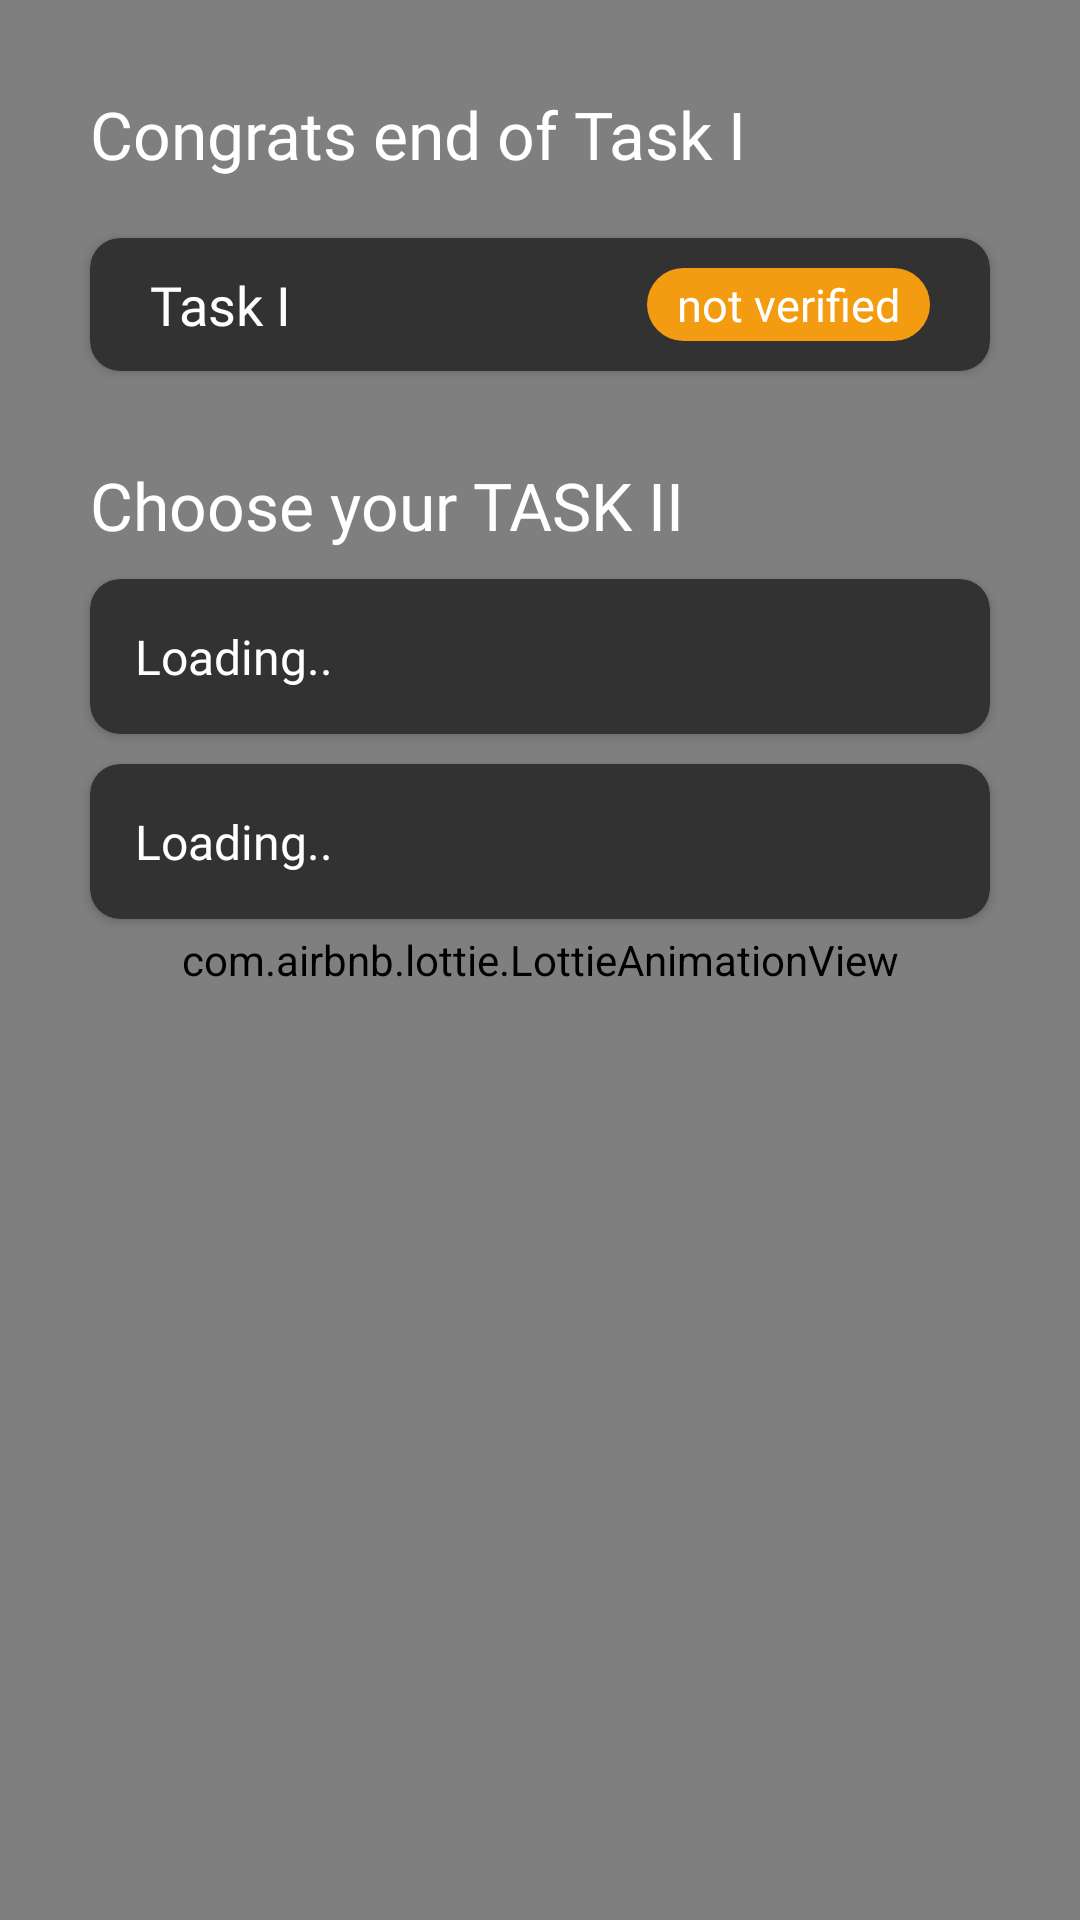

Here is an Android app screen rendered from its layout file. Give the layout XML and the strings, colors and styles it references.
<!-- AndroidManifest.xml: application theme Theme.SourceCatalyst -->
<!-- res/layout/activity_end.xml -->
<?xml version="1.0" encoding="utf-8"?>
<LinearLayout xmlns:android="http://schemas.android.com/apk/res/android"
    xmlns:app="http://schemas.android.com/apk/res-auto"
    xmlns:tools="http://schemas.android.com/tools"
    android:layout_width="match_parent"
    android:background="@color/black"
    android:layout_height="match_parent"
    android:orientation="vertical"
    tools:context=".EndActivity">
    <FrameLayout
        android:layout_width="match_parent"
        android:layout_height="match_parent">
    <com.airbnb.lottie.LottieAnimationView
        android:layout_width="match_parent"
        android:layout_height="match_parent"
        app:lottie_rawRes="@raw/ic_confetti"
        app:lottie_autoPlay="true"/>
    <LinearLayout
        android:layout_width="match_parent"
        android:layout_height="match_parent"
        android:orientation="vertical">
<TextView
    android:layout_width="match_parent"
    android:layout_height="wrap_content"
    android:text="Congrats end of Task I"
    android:textColor="@color/white"
    android:layout_marginTop="30dp"
    android:fontFamily="@font/main"
    android:layout_marginStart="30dp"
    android:textSize="22sp"/>
    <androidx.cardview.widget.CardView
        android:layout_marginTop="20dp"
        app:cardBackgroundColor="#323232"
        app:cardCornerRadius="10dp"
        android:layout_marginStart="30dp"
        android:layout_marginEnd="30dp"
        android:layout_width="match_parent"
        android:layout_height="wrap_content">
        <LinearLayout
            android:padding="10dp"
            android:layout_marginStart="10dp"
            android:layout_marginEnd="10dp"
            android:layout_width="match_parent"
            android:layout_height="wrap_content"
            android:orientation="horizontal">
            <TextView
                android:textColor="@color/white"
                android:layout_width="match_parent"
                android:layout_height="wrap_content"
                android:text="Task I"
                android:textSize="18sp"
                android:layout_weight="1"
                android:fontFamily="@font/main"/>
            <TextView
                android:layout_gravity="center"
                android:textColor="@color/white"
                android:fontFamily="@font/main"
                android:textSize="15sp"
                android:paddingStart="10dp"
                android:paddingEnd="10dp"
                android:paddingTop="2dp"
                android:paddingBottom="2dp"
                android:background="@drawable/btn_bg_round_yellow"
                android:layout_width="wrap_content"
                android:layout_height="wrap_content"
                android:text="not verified"/>
        </LinearLayout>
    </androidx.cardview.widget.CardView>
    <TextView
        android:layout_width="match_parent"
        android:layout_height="wrap_content"
        android:text="Choose your TASK II"
        android:textColor="@color/white"
        android:layout_marginTop="30dp"
        android:fontFamily="@font/main"
        android:layout_marginStart="30dp"
        android:textSize="22sp"/>
    <androidx.cardview.widget.CardView
        android:layout_marginTop="10dp"
        android:layout_width="match_parent"
        android:layout_marginStart="30dp"
        android:layout_marginEnd="30dp"
        app:cardBackgroundColor="#323232"
        app:cardCornerRadius="10dp"
        android:layout_height="wrap_content">
        <ImageView
            android:id="@+id/tv_task1_bg_end"
            android:visibility="invisible"
            android:layout_width="match_parent"
            android:layout_height="match_parent"
            android:src="@drawable/stroke_round"/>
        <TextView
            android:id="@+id/tv_task1_end"
            android:layout_margin="15dp"
            android:layout_width="match_parent"
            android:layout_height="wrap_content"
            android:layout_marginStart="20dp"
            android:textSize="16sp"
            android:fontFamily="@font/main"
            android:textColor="@color/white"
            android:text="Loading.."/>

    </androidx.cardview.widget.CardView>
    <androidx.cardview.widget.CardView
        android:layout_marginTop="10dp"
        android:layout_width="match_parent"
        android:layout_marginStart="30dp"
        android:layout_marginEnd="30dp"
        app:cardBackgroundColor="#323232"
        app:cardCornerRadius="10dp"
        android:layout_height="wrap_content">
        <ImageView
            android:id="@+id/tv_task2_bg_end"
            android:visibility="invisible"
            android:layout_width="match_parent"
            android:layout_height="match_parent"
            android:src="@drawable/stroke_round"/>
        <TextView
            android:id="@+id/tv_task2_end"
            android:layout_margin="15dp"
            android:layout_width="match_parent"
            android:layout_height="wrap_content"
            android:layout_marginStart="20dp"
            android:textSize="16sp"
            android:fontFamily="@font/main"
            android:textColor="@color/white"
            android:text="Loading.."/>

    </androidx.cardview.widget.CardView>
    </LinearLayout>
    </FrameLayout>
</LinearLayout>
<!-- resources referenced by this layout -->
<resources>
  <color name="black">#FF000000</color>
  <color name="white">#FFFFFFFF</color>
  <!-- drawable btn_bg_round_yellow (drawable-v24) -->
  <?xml version="1.0" encoding="utf-8"?>
  <selector xmlns:android="http://schemas.android.com/apk/res/android">
      <item android:state_pressed="false">
          <shape xmlns:android="http://schemas.android.com/apk/res/android"
              android:shape="rectangle">
              <solid android:color="#F39C12" />
              <corners android:bottomRightRadius="30dp"
                  android:bottomLeftRadius="30dp"
                  android:topRightRadius="30dp"
                  android:topLeftRadius="30dp"/>
          </shape>
      </item>
      <item android:state_pressed="true">
          <shape xmlns:android="http://schemas.android.com/apk/res/android"
              android:shape="rectangle">
              <solid android:color="#CF7F00" />
              <corners android:bottomRightRadius="30dp"
                  android:bottomLeftRadius="30dp"
                  android:topRightRadius="30dp"
                  android:topLeftRadius="30dp"/>
          </shape>
      </item>
  </selector>
  <!-- drawable stroke_round (drawable-v24) -->
  <shape xmlns:android="http://schemas.android.com/apk/res/android"
      android:shape="rectangle" >
  
  
  
      <stroke
          android:width="2dp"
          android:color="@color/white" />
      <corners
          android:bottomLeftRadius="10dp"
          android:bottomRightRadius="10dp"
          android:topLeftRadius="10dp"
          android:topRightRadius="10dp" />
  <solid android:color="#323232"/>
  </shape>
  <style name="Theme.SourceCatalyst" parent="Theme.MaterialComponents.DayNight.NoActionBar">
          
          <item name="colorPrimary">@color/purple_500</item>
          <item name="colorPrimaryVariant">@color/purple_700</item>
          <item name="colorOnPrimary">@color/white</item>
          
          <item name="colorSecondary">@color/teal_200</item>
          <item name="colorSecondaryVariant">@color/teal_700</item>
          <item name="colorOnSecondary">@color/black</item>
          
          <item name="android:statusBarColor" tools:targetApi="l">@color/black</item>
          
          <item name="android:windowActivityTransitions">true</item>
      </style>
  <color name="purple_500">#FF6200EE</color>
  <color name="purple_700">#FF3700B3</color>
  <color name="teal_200">#FF03DAC5</color>
  <color name="teal_700">#FF018786</color>
</resources>
